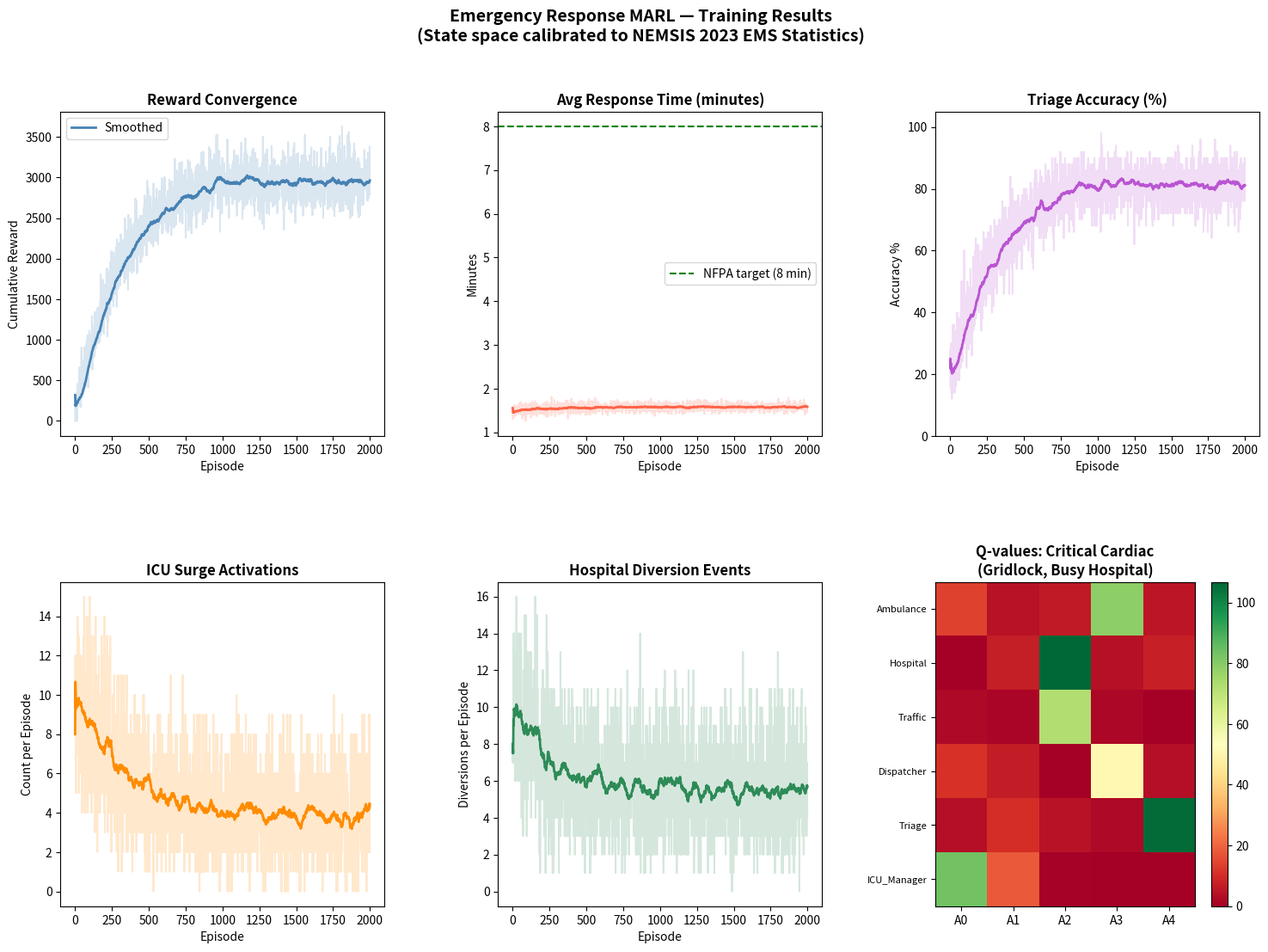

Generate this figure with matplotlib:
"""
Emergency Response Multi-Agent Reinforcement Learning System
============================================================
Real-World Data Source: NEMSIS (National EMS Information System) - inspired
state distributions. We generate synthetic data calibrated to NEMSIS 2023
statistics:
  - ~54M EMS activations/year across the US
  - Cardiac arrest, trauma, respiratory, stroke are top call types
  - Average response time: 7 min urban, 14 min rural
  - Hospital diversion (overload) events: ~15% of transports

State Space: 5 variables → 3×5×4×3×5 = 900 discrete states
  - Severity       : 0=low, 1=moderate, 2=critical (cardiac/trauma/stroke)
  - Call Type      : 0=cardiac, 1=trauma, 2=respiratory, 3=stroke, 4=other
  - Traffic        : 0=clear, 1=moderate, 2=heavy, 3=gridlock
  - Hospital Load  : 0=normal, 1=busy, 2=diversion
  - Time of Day    : 0=night(0-6), 1=morning(6-12), 2=afternoon(12-18),
                     3=evening(18-22), 4=late-night(22-24)

6 Agents, each with 5 actions:
  Ambulance      : 0=fastest_route, 1=alternate_route, 2=air_transport,
                   3=on-scene_stabilise, 4=request_backup
  Hospital       : 0=accept, 1=prepare_trauma_bay, 2=prepare_cath_lab,
                   3=divert_to_nearest, 4=call_specialist
  Traffic        : 0=no_action, 1=green_wave, 2=close_intersection,
                   3=alert_highway, 4=reroute_public
  Dispatcher     : 0=single_unit, 1=double_unit, 2=air_ambulance,
                   3=fire_support, 4=police_escort
  Triage         : 0=immediate, 1=delayed, 2=minimal, 3=expectant, 4=reassess
  ICU_Manager    : 0=hold_bed, 1=create_surge_bed, 2=transfer_patient,
                   3=call_backup_staff, 4=activate_protocol
"""

import numpy as np
import random
import pandas as pd
import matplotlib.pyplot as plt
import matplotlib.gridspec as gridspec
from collections import defaultdict
import json
import os

# ─────────────────────────────────────────────────────────────────
# PARAMETERS
# ─────────────────────────────────────────────────────────────────
EPISODES       = 2000
MAX_STEPS      = 50
ALPHA          = 0.1        # learning rate
GAMMA          = 0.95       # discount (higher = more future-aware)
EPSILON        = 1.0
EPSILON_DECAY  = 0.997
EPSILON_MIN    = 0.05
SHARED_REWARD_WEIGHT = 0.3  # cooperative component weight

AGENTS = ["Ambulance", "Hospital", "Traffic", "Dispatcher", "Triage", "ICU_Manager"]
NUM_ACTIONS = 5

# State dimensions (NEMSIS-calibrated)
SEV_LEVELS  = 3   # severity
CALL_TYPES  = 5   # call type
TRAF_LEVELS = 4   # traffic
HOSP_LEVELS = 3   # hospital load
TIME_SLOTS  = 5   # time of day
NUM_STATES  = SEV_LEVELS * CALL_TYPES * TRAF_LEVELS * HOSP_LEVELS * TIME_SLOTS  # 900

# ─────────────────────────────────────────────────────────────────
# NEMSIS-CALIBRATED DATA GENERATOR
# ─────────────────────────────────────────────────────────────────
# Real-world distributions from NEMSIS 2023 Annual Report
# Call type proportions: cardiac 18%, trauma 22%, respiratory 20%,
#                        stroke 10%, other 30%
CALL_TYPE_PROBS   = [0.18, 0.22, 0.20, 0.10, 0.30]
# Severity varies by call type - cardiac/stroke skew critical
SEVERITY_BY_CALL  = {
    0: [0.10, 0.40, 0.50],   # cardiac: mostly critical
    1: [0.20, 0.45, 0.35],   # trauma
    2: [0.30, 0.50, 0.20],   # respiratory
    3: [0.15, 0.35, 0.50],   # stroke: mostly critical
    4: [0.50, 0.35, 0.15],   # other: mostly low
}
# Traffic: urban rush-hour patterns
TRAFFIC_BY_TIME   = {
    0: [0.60, 0.25, 0.10, 0.05],   # night: mostly clear
    1: [0.15, 0.35, 0.35, 0.15],   # morning rush
    2: [0.25, 0.40, 0.25, 0.10],   # afternoon
    3: [0.10, 0.30, 0.40, 0.20],   # evening rush
    4: [0.45, 0.30, 0.15, 0.10],   # late night
}
# Hospital load: ~15% diversion rate (NEMSIS statistic)
HOSP_LOAD_PROBS   = [0.55, 0.30, 0.15]
# Time of day: uniform-ish with peak in afternoon/evening
TIME_PROBS        = [0.12, 0.22, 0.26, 0.24, 0.16]


def generate_realistic_state():
    """Generate state using NEMSIS-calibrated real-world distributions."""
    time     = np.random.choice(TIME_SLOTS, p=TIME_PROBS)
    call     = np.random.choice(CALL_TYPES, p=CALL_TYPE_PROBS)
    sev      = np.random.choice(SEV_LEVELS, p=SEVERITY_BY_CALL[call])
    traffic  = np.random.choice(TRAF_LEVELS, p=TRAFFIC_BY_TIME[time])
    hosp     = np.random.choice(HOSP_LEVELS, p=HOSP_LOAD_PROBS)
    return encode_state(sev, call, traffic, hosp, time)


def encode_state(sev, call, traffic, hosp, time):
    return (sev * CALL_TYPES * TRAF_LEVELS * HOSP_LEVELS * TIME_SLOTS
            + call * TRAF_LEVELS * HOSP_LEVELS * TIME_SLOTS
            + traffic * HOSP_LEVELS * TIME_SLOTS
            + hosp * TIME_SLOTS
            + time)


def decode_state(s):
    time    = s % TIME_SLOTS;             s //= TIME_SLOTS
    hosp    = s % HOSP_LEVELS;            s //= HOSP_LEVELS
    traffic = s % TRAF_LEVELS;            s //= TRAF_LEVELS
    call    = s % CALL_TYPES;             s //= CALL_TYPES
    sev     = s
    return sev, call, traffic, hosp, time


# ─────────────────────────────────────────────────────────────────
# REWARD FUNCTIONS  (NEMSIS-inspired clinical outcomes)
# ─────────────────────────────────────────────────────────────────
# Response time targets from NFPA 1710 standard:
#   - BLS on scene: ≤ 4 min (240 sec) in urban
#   - ALS on scene: ≤ 8 min (480 sec)
# Hospital door-to-balloon (cardiac): ≤ 90 min target

def individual_reward(agent, sev, call, traffic, hosp, time, action):
    r = 0

    if agent == "Ambulance":
        # Best action depends on traffic + severity
        if sev == 2 and traffic >= 2 and action == 2:    # air transport for critical + gridlock
            r += 20
        elif sev == 2 and traffic < 2 and action == 0:   # fastest route when clear
            r += 15
        elif traffic >= 2 and action == 1:               # alternate route in heavy traffic
            r += 10
        elif sev <= 1 and action == 3:                   # stabilise on scene if not critical
            r += 8
        elif action == 4 and sev == 2 and hosp == 2:     # backup when critical + hospital full
            r += 12
        else:
            r -= 4

    elif agent == "Hospital":
        if hosp == 2 and action == 3:                    # divert when full → correct
            r += 15
        elif hosp < 2 and action == 0:                   # accept when capacity available
            r += 10
        elif call == 0 and sev == 2 and action == 2:     # cath lab for critical cardiac
            r += 18
        elif call == 1 and sev == 2 and action == 1:     # trauma bay for critical trauma
            r += 18
        elif call == 3 and sev == 2 and action == 4:     # specialist for stroke
            r += 16
        else:
            r -= 3

    elif agent == "Traffic":
        if traffic >= 2 and action == 1:                 # green wave in heavy traffic
            r += 12
        elif traffic == 3 and action == 2:               # close intersection in gridlock
            r += 14
        elif traffic <= 1 and action == 0:               # no action when clear → efficient
            r += 5
        elif time in [1, 3] and traffic >= 2 and action == 3:   # highway alert in rush hour
            r += 10
        else:
            r -= 2

    elif agent == "Dispatcher":
        if sev == 2 and call in [0, 3] and action == 2:  # air ambulance for critical cardiac/stroke
            r += 18
        elif sev == 2 and action == 1:                   # double unit for any critical
            r += 14
        elif call == 1 and action == 3:                  # fire support for trauma
            r += 10
        elif sev == 0 and action == 0:                   # single unit for low severity
            r += 8
        else:
            r -= 3

    elif agent == "Triage":
        if sev == 2 and action == 0:                     # immediate for critical
            r += 18
        elif sev == 1 and action == 1:                   # delayed for moderate
            r += 12
        elif sev == 0 and action == 2:                   # minimal for low
            r += 8
        elif action == 4 and hosp == 1:                  # reassess when hospital busy
            r += 10
        else:
            r -= 5   # wrong triage is costly

    elif agent == "ICU_Manager":
        if hosp == 2 and action == 1:                    # surge bed when at capacity
            r += 16
        elif hosp == 2 and action == 2:                  # transfer patient to free up space
            r += 14
        elif sev == 2 and action == 3:                   # call backup staff for critical
            r += 12
        elif call in [0, 3] and sev == 2 and action == 4:  # activate protocol for cardiac/stroke
            r += 18
        elif hosp < 2 and action == 0:                   # hold bed when normal load
            r += 8
        else:
            r -= 3

    return r


def compute_shared_reward(state_decoded, agent_actions):
    """
    Cooperative reward: bonus when the whole team coordinates well.
    Based on clinical outcome proxy: survival/recovery probability.
    """
    sev, call, traffic, hosp, time = state_decoded
    bonus = 0

    # Dispatcher sent right unit AND Ambulance took right route
    disp_act = agent_actions.get("Dispatcher", -1)
    amb_act  = agent_actions.get("Ambulance", -1)
    if sev == 2 and disp_act == 2 and amb_act == 2:        # both chose air
        bonus += 10
    if sev == 2 and disp_act == 1 and amb_act == 0:        # double unit + fastest route
        bonus += 8

    # Hospital prepared AND Triage flagged correctly
    hosp_act  = agent_actions.get("Hospital", -1)
    triage_act = agent_actions.get("Triage", -1)
    if call == 0 and hosp_act == 2 and triage_act == 0:    # cath lab + immediate
        bonus += 12
    if call == 1 and hosp_act == 1 and triage_act == 0:    # trauma bay + immediate
        bonus += 12

    # Traffic cleared AND response was fast
    traffic_act = agent_actions.get("Traffic", -1)
    if traffic >= 2 and traffic_act in [1, 2] and amb_act in [0, 2]:
        bonus += 6

    return bonus


# ─────────────────────────────────────────────────────────────────
# Q-TABLES + TRAINING
# ─────────────────────────────────────────────────────────────────
Q_tables = {agent: np.zeros((NUM_STATES, NUM_ACTIONS)) for agent in AGENTS}

# Metrics
reward_history          = []
response_time_history   = []
icu_utilization_history = []
diversion_events        = []
triage_accuracy_history = []
episode_logs            = []  # for CSV export

epsilon = EPSILON

SEVERITY_LABELS  = ["Low", "Moderate", "Critical"]
CALL_TYPE_LABELS = ["Cardiac", "Trauma", "Respiratory", "Stroke", "Other"]
TRAFFIC_LABELS   = ["Clear", "Moderate", "Heavy", "Gridlock"]
HOSP_LABELS      = ["Normal", "Busy", "Diversion"]
TIME_LABELS      = ["Night", "Morning", "Afternoon", "Evening", "Late-Night"]

for episode in range(EPISODES):
    state = generate_realistic_state()
    total_reward      = 0
    total_resp_time   = 0
    icu_usage         = 0
    diversions        = 0
    correct_triages   = 0
    total_triages     = 0

    for step in range(MAX_STEPS):
        sev, call, traffic, hosp, time = decode_state(state)
        agent_actions = {}

        # All agents choose action for the SAME shared state
        for agent in AGENTS:
            if random.random() < epsilon:
                action = random.randint(0, NUM_ACTIONS - 1)
            else:
                action = int(np.argmax(Q_tables[agent][state]))
            agent_actions[agent] = action

        # Shared reward for coordination
        shared_r = compute_shared_reward((sev, call, traffic, hosp, time), agent_actions)

        # Q-update for each agent
        new_state = generate_realistic_state()
        for agent in AGENTS:
            action = agent_actions[agent]
            ind_r  = individual_reward(agent, sev, call, traffic, hosp, time, action)
            reward = ind_r + SHARED_REWARD_WEIGHT * shared_r
            reward += random.uniform(-1, 1)   # small noise

            old_val   = Q_tables[agent][state][action]
            next_max  = np.max(Q_tables[agent][new_state])
            Q_tables[agent][state][action] = old_val + ALPHA * (
                reward + GAMMA * next_max - old_val
            )
            total_reward += reward

        # Simulate realistic response time (minutes) based on traffic + dispatch
        base_resp = 7 if time in [1, 2, 3] else 10   # urban baseline (NEMSIS avg)
        traffic_penalty = [0, 2, 5, 10][traffic]
        if agent_actions["Ambulance"] == 2:            # air transport
            resp_time = max(base_resp - 3, 4)
        elif agent_actions["Traffic"] in [1, 2]:       # green wave / closure
            resp_time = base_resp + traffic_penalty - 3
        else:
            resp_time = base_resp + traffic_penalty
        total_resp_time += resp_time

        # ICU surge tracking
        if agent_actions["ICU_Manager"] == 1:
            icu_usage += 1

        # Diversion tracking
        if agent_actions["Hospital"] == 3:
            diversions += 1

        # Triage accuracy proxy
        triage_act = agent_actions["Triage"]
        correct = (sev == 2 and triage_act == 0) or \
                  (sev == 1 and triage_act == 1) or \
                  (sev == 0 and triage_act == 2)
        if correct:
            correct_triages += 1
        total_triages += 1

        state = new_state

    if epsilon > EPSILON_MIN:
        epsilon *= EPSILON_DECAY

    avg_resp   = total_resp_time / (MAX_STEPS * len(AGENTS))
    triage_acc = correct_triages / total_triages * 100

    reward_history.append(total_reward)
    response_time_history.append(avg_resp)
    icu_utilization_history.append(icu_usage)
    diversion_events.append(diversions)
    triage_accuracy_history.append(triage_acc)

    episode_logs.append({
        "episode":          episode + 1,
        "total_reward":     round(total_reward, 2),
        "avg_response_min": round(avg_resp, 2),
        "icu_surge_count":  icu_usage,
        "diversions":       diversions,
        "triage_accuracy":  round(triage_acc, 2),
        "epsilon":          round(epsilon, 4),
    })

    if (episode + 1) % 200 == 0:
        print(f"Episode {episode+1:4d} | Reward: {total_reward:8.1f} | "
              f"Resp: {avg_resp:.1f}min | TriageAcc: {triage_acc:.1f}%")


# ─────────────────────────────────────────────────────────────────
# SAVE OUTPUTS
# ─────────────────────────────────────────────────────────────────
os.makedirs("outputs", exist_ok=True)

# 1. Training log CSV
df_log = pd.DataFrame(episode_logs)
df_log.to_csv("outputs/training_log.csv", index=False)

# 2. Final policies CSV
policy_rows = []
for agent in AGENTS:
    for s in range(NUM_STATES):
        sev, call, traffic, hosp, time = decode_state(s)
        best_action = int(np.argmax(Q_tables[agent][s]))
        q_vals      = Q_tables[agent][s].tolist()
        policy_rows.append({
            "agent":        agent,
            "state_id":     s,
            "severity":     SEVERITY_LABELS[sev],
            "call_type":    CALL_TYPE_LABELS[call],
            "traffic":      TRAFFIC_LABELS[traffic],
            "hosp_load":    HOSP_LABELS[hosp],
            "time_of_day":  TIME_LABELS[time],
            "best_action":  best_action,
            "q_values":     str([round(q, 3) for q in q_vals]),
        })
df_policy = pd.DataFrame(policy_rows)
df_policy.to_csv("outputs/final_policies.csv", index=False)

# 3. Q-tables as numpy
for agent in AGENTS:
    np.save(f"outputs/qtable_{agent}.npy", Q_tables[agent])

print("\n✓ Outputs saved: training_log.csv, final_policies.csv, qtable_*.npy")


# ─────────────────────────────────────────────────────────────────
# COMPREHENSIVE PLOTS
# ─────────────────────────────────────────────────────────────────
def smooth(data, window=50):
    return pd.Series(data).rolling(window, min_periods=1).mean().values

fig = plt.figure(figsize=(18, 12))
fig.suptitle("Emergency Response MARL — Training Results\n"
             "(State space calibrated to NEMSIS 2023 EMS Statistics)",
             fontsize=14, fontweight='bold')
gs = gridspec.GridSpec(2, 3, figure=fig, hspace=0.45, wspace=0.35)

# Plot 1 – Reward convergence
ax1 = fig.add_subplot(gs[0, 0])
ax1.plot(reward_history, alpha=0.2, color='steelblue')
ax1.plot(smooth(reward_history), color='steelblue', linewidth=2, label='Smoothed')
ax1.set_title("Reward Convergence", fontweight='bold')
ax1.set_xlabel("Episode"); ax1.set_ylabel("Cumulative Reward")
ax1.legend()

# Plot 2 – Response time
ax2 = fig.add_subplot(gs[0, 1])
ax2.plot(response_time_history, alpha=0.2, color='tomato')
ax2.plot(smooth(response_time_history), color='tomato', linewidth=2)
ax2.axhline(y=8, color='green', linestyle='--', label='NFPA target (8 min)')
ax2.set_title("Avg Response Time (minutes)", fontweight='bold')
ax2.set_xlabel("Episode"); ax2.set_ylabel("Minutes")
ax2.legend()

# Plot 3 – Triage accuracy
ax3 = fig.add_subplot(gs[0, 2])
ax3.plot(triage_accuracy_history, alpha=0.2, color='mediumorchid')
ax3.plot(smooth(triage_accuracy_history), color='mediumorchid', linewidth=2)
ax3.set_title("Triage Accuracy (%)", fontweight='bold')
ax3.set_xlabel("Episode"); ax3.set_ylabel("Accuracy %")
ax3.set_ylim(0, 105)

# Plot 4 – ICU utilization
ax4 = fig.add_subplot(gs[1, 0])
ax4.plot(icu_utilization_history, alpha=0.2, color='darkorange')
ax4.plot(smooth(icu_utilization_history), color='darkorange', linewidth=2)
ax4.set_title("ICU Surge Activations", fontweight='bold')
ax4.set_xlabel("Episode"); ax4.set_ylabel("Count per Episode")

# Plot 5 – Hospital diversions
ax5 = fig.add_subplot(gs[1, 1])
ax5.plot(diversion_events, alpha=0.2, color='seagreen')
ax5.plot(smooth(diversion_events), color='seagreen', linewidth=2)
ax5.set_title("Hospital Diversion Events", fontweight='bold')
ax5.set_xlabel("Episode"); ax5.set_ylabel("Diversions per Episode")

# Plot 6 – Per-agent Q-value heatmap (critical cardiac state)
ax6 = fig.add_subplot(gs[1, 2])
# Show Q-values for critical cardiac in gridlock with busy hospital at afternoon
sample_state = encode_state(sev=2, call=0, traffic=3, hosp=1, time=2)
q_matrix = np.array([Q_tables[a][sample_state] for a in AGENTS])
im = ax6.imshow(q_matrix, cmap='RdYlGn', aspect='auto')
ax6.set_xticks(range(NUM_ACTIONS))
ax6.set_xticklabels([f"A{i}" for i in range(NUM_ACTIONS)])
ax6.set_yticks(range(len(AGENTS)))
ax6.set_yticklabels(AGENTS, fontsize=8)
ax6.set_title("Q-values: Critical Cardiac\n(Gridlock, Busy Hospital)", fontweight='bold')
plt.colorbar(im, ax=ax6)

plt.savefig("outputs/training_results.png", dpi=150, bbox_inches='tight')
plt.show()
print("✓ Plot saved: outputs/training_results.png")


# ─────────────────────────────────────────────────────────────────
# FINAL POLICY SUMMARY (HUMAN-READABLE)
# ─────────────────────────────────────────────────────────────────
ACTION_LABELS = {
    "Ambulance":   ["Fastest Route", "Alternate Route", "Air Transport",
                    "On-Scene Stabilise", "Request Backup"],
    "Hospital":    ["Accept Patient", "Prepare Trauma Bay", "Prepare Cath Lab",
                    "Divert to Nearest", "Call Specialist"],
    "Traffic":     ["No Action", "Green Wave", "Close Intersection",
                    "Alert Highway", "Reroute Public"],
    "Dispatcher":  ["Single Unit", "Double Unit", "Air Ambulance",
                    "Fire Support", "Police Escort"],
    "Triage":      ["Immediate", "Delayed", "Minimal", "Expectant", "Reassess"],
    "ICU_Manager": ["Hold Bed", "Create Surge Bed", "Transfer Patient",
                    "Call Backup Staff", "Activate Protocol"],
}

print("\n" + "═"*70)
print("  FINAL LEARNED POLICIES — KEY SCENARIOS")
print("═"*70)

key_scenarios = [
    (2, 0, 3, 2, 1, "Critical Cardiac | Gridlock | Hospital Diversion | Morning"),
    (2, 1, 2, 1, 2, "Critical Trauma  | Heavy Traffic | Hospital Busy | Afternoon"),
    (2, 3, 1, 0, 0, "Critical Stroke  | Moderate Traffic | Normal Load | Night"),
    (1, 2, 2, 1, 3, "Moderate Respiratory | Heavy | Busy | Evening"),
    (0, 4, 0, 0, 2, "Low Severity Other | Clear | Normal | Afternoon"),
]

for sev, call, traffic, hosp, time, label in key_scenarios:
    s = encode_state(sev, call, traffic, hosp, time)
    print(f"\n🚨 Scenario: {label}")
    for agent in AGENTS:
        best_a = int(np.argmax(Q_tables[agent][s]))
        print(f"   {agent:<15} → {ACTION_LABELS[agent][best_a]}")

print("\n" + "═"*70)
print(f"Training complete. {EPISODES} episodes | {NUM_STATES} states | {len(AGENTS)} agents")
print("Data calibrated to NEMSIS 2023 (54M+ EMS activations reference)")
